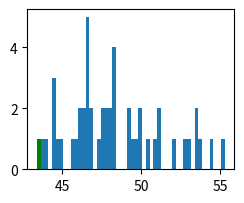

Write the Python code that produced this figure. (Note: this script raises an exception after producing the figure.)
import numpy as np

LOWER = 0.04
UPPER = 0.12

def calculate_v_n(LOWER,UPPER,n):
    v = 1/((n+1)*(UPPER-LOWER))*(((1+UPPER)**(n+1))-(1+LOWER)**(n+1))
    return v

v_1 = calculate_v_n(LOWER,UPPER,1)
v_2 = calculate_v_n(LOWER,UPPER,2)
v_3 = calculate_v_n(LOWER,UPPER,3)
v_4 = calculate_v_n(LOWER,UPPER,4)

print(np.round(v_1,6), np.round(v_2,6), np.round(v_3,6), np.round(v_4,6)) 

def recursive_first_moment(n,v_1):
    if n == 0:     
        return 0
    else:
        return (1 + recursive_first_moment(n-1,v_1))*(v_1)
        
s_n_1 = recursive_first_moment(20,v_1)
print(np.round(s_n_1,6))

def recursive_second_moment(n,v_1,v_2):
    if n == 0:
        return 0
    else:
        return v_2 * (recursive_second_moment(n-1,v_1,v_2)+2*recursive_first_moment(n-1,v_1) + 1)
    
s_n_2 = recursive_second_moment(20,v_1,v_2)
print(np.round(s_n_2,6))

def recursive_third_moment(n,v_1,v_2,v_3):
    if n == 0:
        return 0
    else:
        return v_3 * (recursive_third_moment(n-1,v_1,v_2,v_3) + 3* recursive_second_moment(n-1,v_1,v_2) + 
                      3*recursive_first_moment(n-1,v_1) + 1)
    
s_n_3 = recursive_third_moment(20,v_1,v_2,v_3)
print(np.round(s_n_3,6))

variance_s_n = s_n_2 - (s_n_1)**2
print("Deterministic: Mean, Variance and Standard Dev")
print(np.round(s_n_1,6))
print(np.round(variance_s_n,6))
print(variance_s_n**0.5)

sim_ret = np.random.uniform(LOWER,UPPER)
print(np.round(sim_ret,6))

def sim_ret(lower,upper):
    return np.random.uniform(lower,upper)

def sim_recursive_accum(n):
    if n == 0:     
        return 0
    else:
        return (1 + sim_recursive_accum(n-1))*(1+sim_ret(LOWER,UPPER))
        
epoch_1 = sim_recursive_accum(20)
print(round(epoch_1,6))

import numpy as np
import time

LOWER = 0.04
UPPER = 0.12

def sim_ret(lower,upper):
    return np.random.uniform(lower,upper)

def sim_recursive_accum(n):
    if n == 0:     
        return 0
    else:
        return (1 + sim_recursive_accum(n-1))*(1+sim_ret(LOWER,UPPER))

def simulate(epochs,term):
    results = np.zeros((epochs,4))
    for i in range(0, epochs):
        for j in range(0,4):
            results[i,j] = sim_recursive_accum(term)**(j+1)
    return results



X = simulate(50,20)
print('OK - Done')

%matplotlib notebook

import matplotlib
import numpy as np
import matplotlib.pyplot as plt

fig1 = plt.figure(1)
fig1.subplots_adjust(left=0.125, bottom=0.1, right=0.9, top=0.9,
                      wspace=0.4, hspace=0.4)
ax1 = fig1.add_subplot(2,2,1)
ax1.hist(X[:,0], 50, facecolor='g', normed=1, alpha=0.75)
ax1.set_title("First Moment")
ax1.grid(True)


ax2 = fig1.add_subplot(2,2,2)
ax2.hist(X[:,1], 50, facecolor='r', normed=1, alpha=0.75)
ax2.set_title("Second Moment")
ax2.grid(True)


ax3 = fig1.add_subplot(2,2,3)
ax3.hist(X[:,2], 50, facecolor='b', normed=1, alpha=0.75)
ax3.set_title("Third Moment")
ax3.grid(True)


ax4 = fig1.add_subplot(2,2,4)
ax4.hist(X[:,3], 50, facecolor='burlywood', normed=1, alpha=0.75)
ax4.set_title("Fourth Moment")
ax4.grid(True)

plt.show()

means= np.mean(X, axis=0)
means = means.reshape(1,(means.shape[0]))

print("Size of my Results Matrix")
print(X.shape)
print()

print("Simulated Moments")
print(np.round(means,5))
print()

s_n_1 = means[0,0]
s_n_2 = means[0,1]

print("Simulated: Mean, Second Moment, Variance and Standard Dev")
print(s_n_1)
print(s_n_2)
variance_s_n = s_n_2 - (s_n_1)**2
print(variance_s_n)
print(variance_s_n**0.5)
print()

os.system("say Good Afternoon Financial Mathematics Two")
time.sleep(0.5)
os.system("say Also, Good Afternoon to you too Richard")
time.sleep(0.5)
os.system("say My name is Ethan, and I will be your simulation butler today")
time.sleep(0.5)
os.system("say So many simulations, back in a bit...")

X = simulate(10000,20)


os.system("say OK, I am done. That was hard work")
os.system("say Please run the next block of code to see my results")

print('OK - Done')

X = simulate(10,20)
print('OK - Done')

%matplotlib notebook

import matplotlib
import numpy as np
import matplotlib.pyplot as plt

fig1 = plt.figure(1)
fig1.subplots_adjust(left=0.125, bottom=0.1, right=0.9, top=0.9,
                      wspace=0.4, hspace=0.4)
ax1 = fig1.add_subplot(2,2,1)
ax1.hist(X[:,0], 50, facecolor='g', normed=1, alpha=0.75)
ax1.set_title("First Moment")
ax1.grid(True)


ax2 = fig1.add_subplot(2,2,2)
ax2.hist(X[:,1], 50, facecolor='r', normed=1, alpha=0.75)
ax2.set_title("Second Moment")
ax2.grid(True)


ax3 = fig1.add_subplot(2,2,3)
ax3.hist(X[:,2], 50, facecolor='b', normed=1, alpha=0.75)
ax3.set_title("Third Moment")
ax3.grid(True)


ax4 = fig1.add_subplot(2,2,4)
ax4.hist(X[:,3], 50, facecolor='burlywood', normed=1, alpha=0.75)
ax4.set_title("Fourth Moment")
ax4.grid(True)

plt.show()


means= np.mean(X, axis=0)
means = means.reshape(1,(means.shape[0]))

print("Size of my Results Matrix")
print(X.shape)
print()

print("Simulated Moments")
print(np.round(means,5))
print()

s_n_1 = means[0,0]
s_n_2 = means[0,1]

print("Simulated: Mean, Second Moment, Variance and Standard Dev")
print(s_n_1)
print(s_n_2)
variance_s_n = s_n_2 - (s_n_1)**2
print(variance_s_n)
print(variance_s_n**0.5)
print()



import numpy as np

LOWER = 0.04
UPPER = 0.12
INFLATION = 0.05

def calculate_v_n(LOWER,UPPER,n):
    v = 1/((n+1)*(UPPER-LOWER))*(((1+UPPER)**(n+1))-(1+LOWER)**(n+1))
    return v

v_1 = calculate_v_n(LOWER,UPPER,1)
v_2 = calculate_v_n(LOWER,UPPER,2)
v_3 = calculate_v_n(LOWER,UPPER,3)
v_4 = calculate_v_n(LOWER,UPPER,4)

print(np.round(v_1,6), np.round(v_2,6), np.round(v_3,6), np.round(v_4,6)) 

def recursive_first_moment(n,v_1,INFLATION):
    if n == 0:     
        return 0
    else:
        return v_1 * ((1+INFLATION)**(n-1) + recursive_first_moment(n-1,v_1,INFLATION))
        
s_n_1 = recursive_first_moment(20,v_1,INFLATION)
print(s_n_1)

def recursive_second_moment(n,v_1,v_2,INFLATION):
    if n == 0:     
        return 0
    else:
        return v_2 * ( 1 * (1+INFLATION)**(2*(n-1)) + 
                       2 * (((1+INFLATION)**(n-1)) * recursive_first_moment(n-1,v_1,INFLATION) ) + 
                       1 * (recursive_second_moment(n-1,v_1,v_2,INFLATION))) 
        
s_n_2 = recursive_second_moment(20,v_1,v_2,INFLATION)
print(s_n_2)

variance_s_n = s_n_2 - (s_n_1)**2
print(variance_s_n)
print(variance_s_n**0.5)

import numpy as np
import time

LOWER = 0.04
UPPER = 0.12
INFLATION = 0.05

def sim_ret(lower,upper):
    return np.random.uniform(lower,upper)

def sim_recursive_accum_inf(n,inflation):
    if n == 0:     
        return 0
    else:
        return ((1+inflation)**(n-1) + sim_recursive_accum_inf(n-1,inflation))*(1+sim_ret(LOWER,UPPER))

def simulate_inf(epochs, term, inflation):
    results = np.zeros((epochs,4))
    for i in range(0, epochs):
        for j in range(0,4):
            results[i,j] = sim_recursive_accum_inf(term, inflation)**(j+1)
    return results





Y = simulate_inf(100000,20,0.05)


print("OK - I'm done")


%matplotlib notebook

import matplotlib
import numpy as np
import matplotlib.pyplot as plt

fig1 = plt.figure(1)
fig1.subplots_adjust(left=0.125, bottom=0.1, right=0.9, top=0.9,
                      wspace=0.4, hspace=0.4)
ax1 = fig1.add_subplot(2,2,1)
ax1.hist(Y[:,0], 50, facecolor='g', normed=1, alpha=0.75)
ax1.set_title("First Moment")
ax1.grid(True)


ax2 = fig1.add_subplot(2,2,2)
ax2.hist(Y[:,1], 50, facecolor='r', normed=1, alpha=0.75)
ax2.set_title("Second Moment")
ax2.grid(True)


ax3 = fig1.add_subplot(2,2,3)
ax3.hist(Y[:,2], 50, facecolor='b', normed=1, alpha=0.75)
ax3.set_title("Third Moment")
ax3.grid(True)


ax4 = fig1.add_subplot(2,2,4)
ax4.hist(Y[:,3], 50, facecolor='burlywood', normed=1, alpha=0.75)
ax4.set_title("Fourth Moment")
ax4.grid(True)

plt.show()

means= np.mean(Y, axis=0)
means = means.reshape(1,(means.shape[0]))

print("Size of my Results Matrix")
print(Y.shape)
print()

print("Simulated Moments")
print(np.round(means,5))
print()

print("Estimated Mean, Second Moment, Variance and Standard Dev")
s_n_1 = means[0,0]
s_n_2 = means[0,1]
print(s_n_1)
print(s_n_2)

variance_s_n = s_n_2 - (s_n_1)**2
print(s_n_2 - (s_n_1)**2)
print(variance_s_n**0.5)


